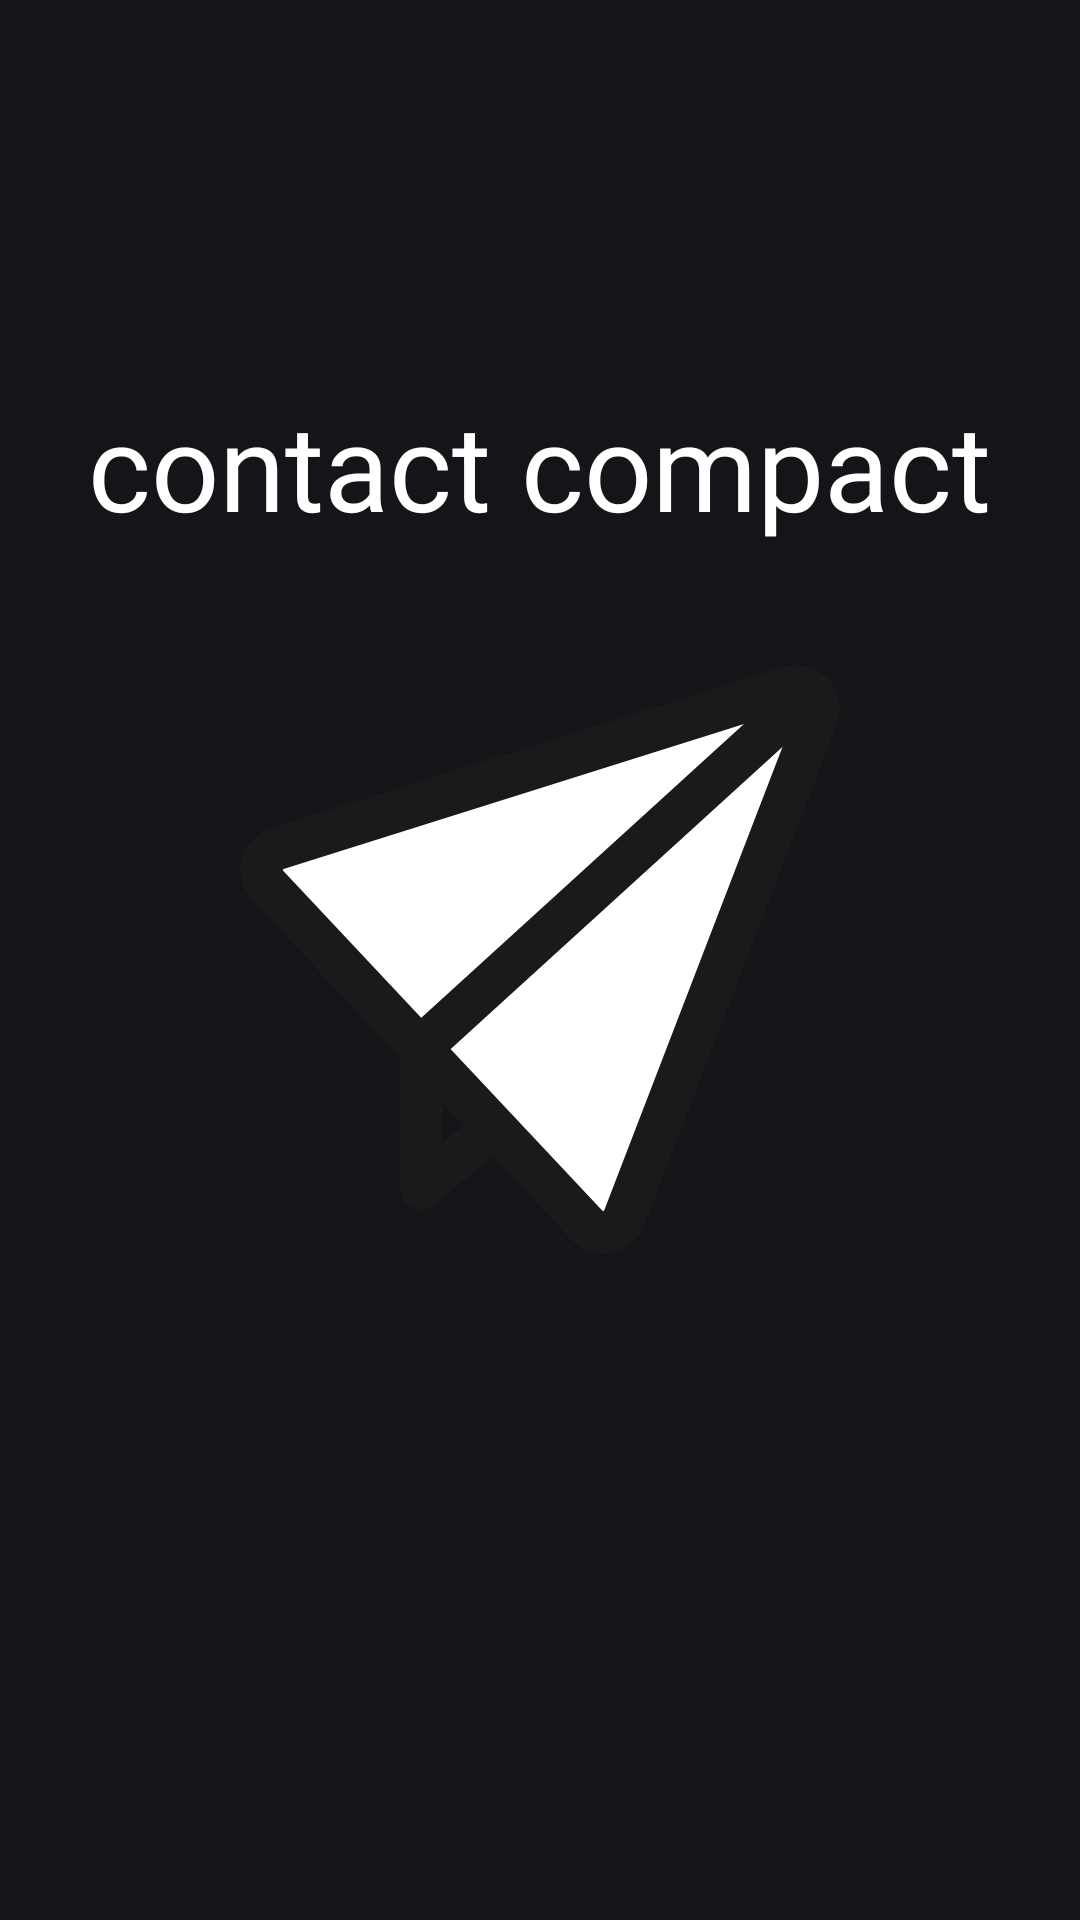

The Android layout XML behind this screen, and the referenced resources:
<!-- AndroidManifest.xml: application theme appTheme -->
<!-- res/layout/activity_main.xml -->
<?xml version="1.0" encoding="utf-8"?>
<RelativeLayout xmlns:android="http://schemas.android.com/apk/res/android"
    xmlns:app="http://schemas.android.com/apk/res-auto"
    xmlns:tools="http://schemas.android.com/tools"
    android:layout_width="match_parent"
    android:layout_height="match_parent"
    tools:context=".MainActivity"
    android:background="@color/backround">

    <TextView
        android:layout_centerHorizontal="true"
        android:id="@+id/appname"
        android:layout_width="wrap_content"
        android:layout_height="wrap_content"
        style="@style/textBold"
        android:text="@string/app_name"
        android:layout_marginTop="40sp"
        android:layout_above="@+id/logo"/>

    <ImageView
        android:id="@+id/logo"
        android:layout_width="wrap_content"
        android:layout_height="wrap_content"
        android:layout_centerInParent="true"
        android:layout_marginTop="40dp"
        android:src="@drawable/icon" />
</RelativeLayout>
<!-- resources referenced by this layout -->
<resources>
  <color name="backround">#141419</color>
  <!-- drawable icon (drawable) -->
  <vector android:height="196.28696dp" android:viewportHeight="206.17"
      android:viewportWidth="210.07" android:width="200dp" xmlns:android="http://schemas.android.com/apk/res/android">
      <path android:fillColor="#00000000"
          android:pathData="M63.5,183.08L146.21,114.54"
          android:strokeColor="#1a1a1a" android:strokeLineCap="round"
          android:strokeLineJoin="round" android:strokeWidth="15"/>
      <path android:fillColor="#fff" android:fillType="evenOdd" android:pathData="M127.11,198.67a7.63,7.63 0,0 1,-5.69 -2.49L9.64,77.15A7.87,7.87 0,0 1,13 64.25L192.31,7.89a8.09,8.09 0,0 1,2.45 -0.39A7.84,7.84 0,0 1,201.19 11a7.6,7.6 0,0 1,0.82 7.24L134.5,193.62A7.87,7.87 0,0 1,127.11 198.67Z"/>
      <path android:fillColor="#1a1a1a" android:pathData="M194.75,15a0.73,0.73 0,0 1,0.32 0.33,0.58 0.58,0 0,1 -0.06,0.2L127.5,190.93c0,0.1 -0.09,0.24 -0.39,0.24 -0.09,0 -0.11,0 -0.22,-0.12L15.11,72a0.28,0.28 0,0 1,-0.09 -0.34c0.05,-0.2 0.11,-0.22 0.25,-0.27L194.56,15l0.19,0m0,-15a15.64,15.64 0,0 0,-4.7 0.73L10.77,57.1a15.37,15.37 0,0 0,-6.6 25.18L116,201.31a15.16,15.16 0,0 0,11.16 4.86,15.32 15.32,0 0,0 14.39,-9.86L209,20.92A15.39,15.39 0,0 0,194.76 0Z"/>
      <path android:fillColor="#00000000"
          android:pathData="M68.63,128.94L193.61,15.18"
          android:strokeColor="#1a1a1a" android:strokeLineCap="round"
          android:strokeLineJoin="round" android:strokeWidth="15"/>
      <path android:fillColor="#00000000"
          android:pathData="M63.5,136.37L63.5,183.08"
          android:strokeColor="#1a1a1a" android:strokeLineCap="round"
          android:strokeLineJoin="round" android:strokeWidth="15"/>
  </vector>
  <string name="app_name">contact compact</string>
  <style name="textBold">
          <item name="android:textColor">@color/white</item>
          <item name="android:fontFamily">@font/jetbrainsmono_extrabold</item>
          <item name="android:textSize">40dp</item>
      </style>
  <style name="appTheme" parent="Theme.MaterialComponents.Light.NoActionBar">
          <item name="android:statusBarColor" tools:targetApi="l">@color/backround</item>
      </style>
  <color name="white">#FFFFFFFF</color>
</resources>
